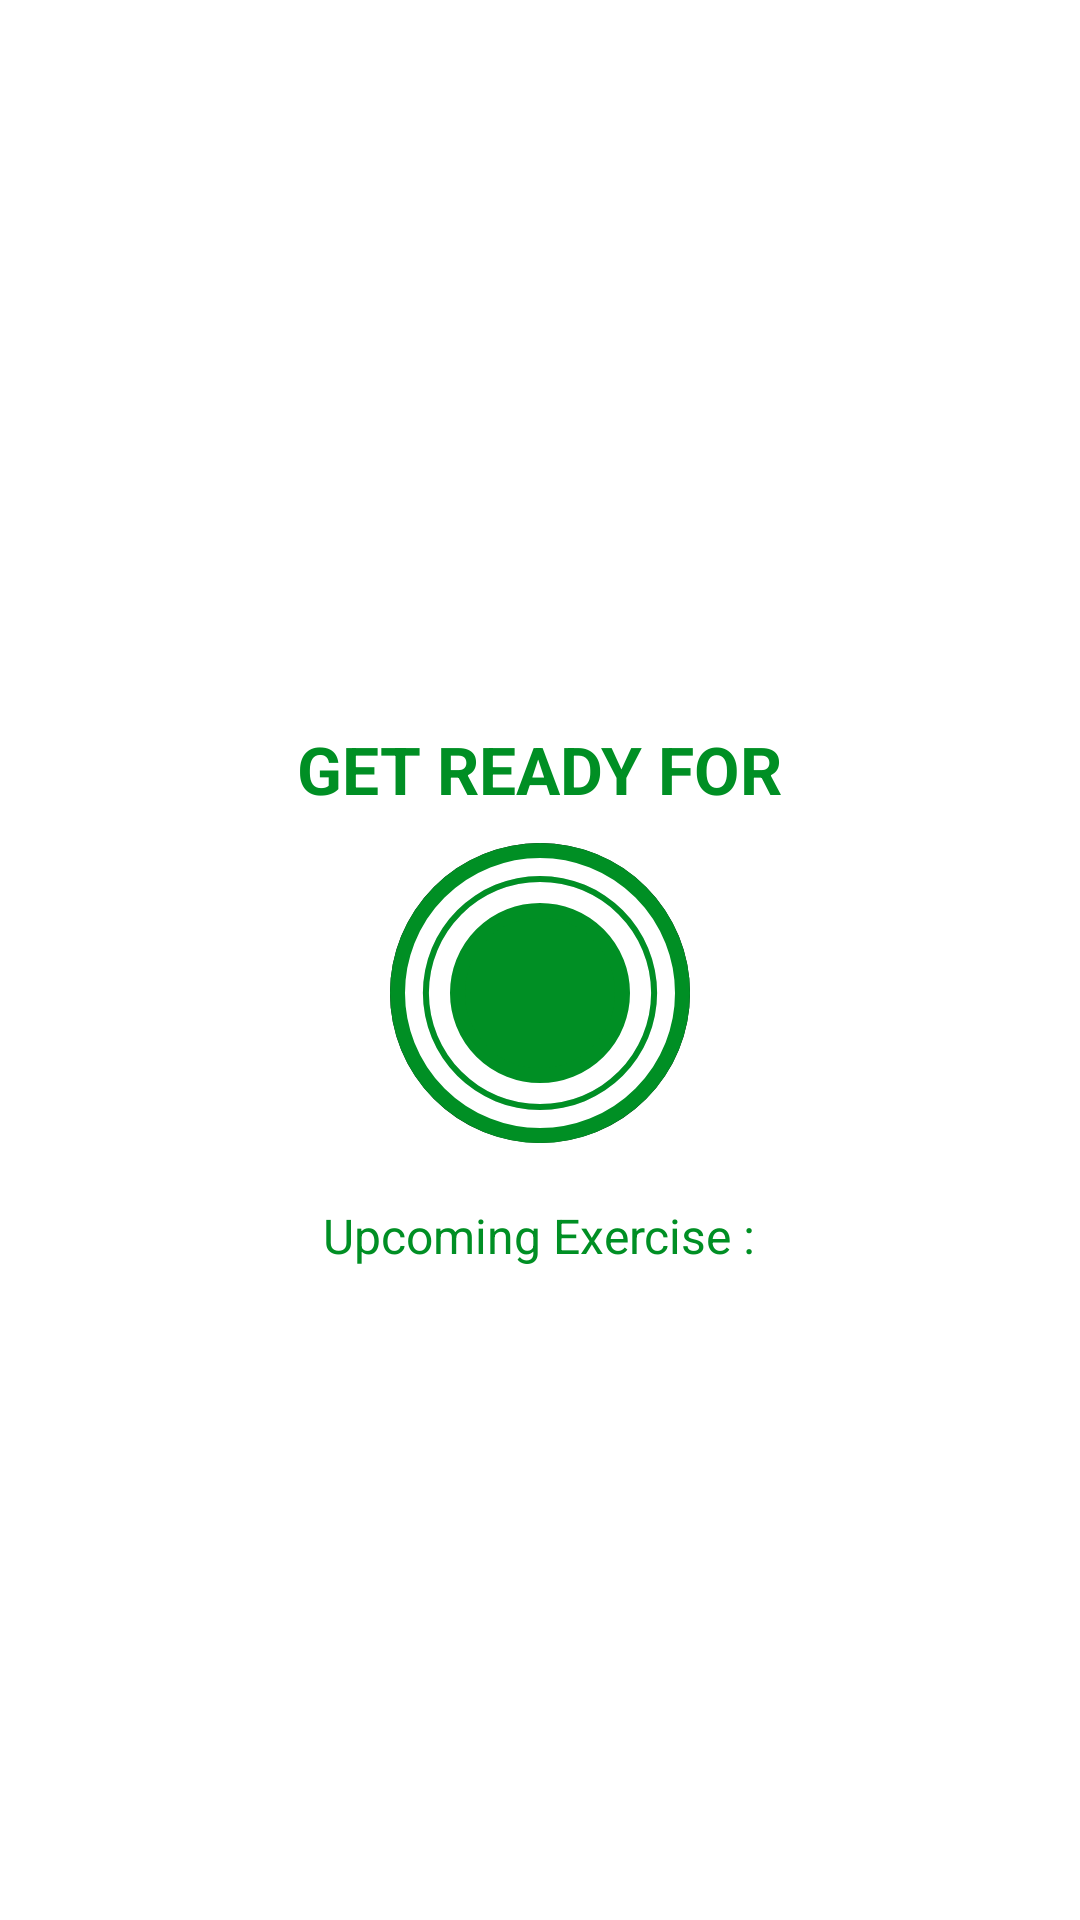

Here is an Android app screen rendered from its layout file. Give the layout XML and the strings, colors and styles it references.
<!-- AndroidManifest.xml: activity theme Theme.AppCompat.Light.NoActionBar -->
<!-- res/layout/activity_exercise.xml -->
<?xml version="1.0" encoding="utf-8"?>
<RelativeLayout xmlns:android="http://schemas.android.com/apk/res/android"
    xmlns:app="http://schemas.android.com/apk/res-auto"
    xmlns:tools="http://schemas.android.com/tools"
    android:layout_width="match_parent"
    android:layout_height="match_parent"
    android:orientation="vertical"
    android:background="@color/white"
    tools:context=".ExerciseActivity">

    <androidx.appcompat.widget.Toolbar
        android:layout_width="match_parent"
        android:layout_height="?android:attr/actionBarSize"
        android:background="@color/white"
        tools:background="@color/black"
        android:id="@+id/toolbar_exercise_activity"
        app:titleTextColor="@color/black"
        android:theme="@style/ToolbarTheme"
        />

    <LinearLayout
        android:id="@+id/ll_RestView"
        android:layout_width="match_parent"
        android:layout_height="match_parent"
        android:layout_below="@id/toolbar_exercise_activity"
        android:gravity="center"
        android:orientation="vertical"
        android:visibility="visible">


        <TextView
            android:layout_width="wrap_content"
            android:layout_height="wrap_content"
            android:text="@string/get_ready_for"
            android:textStyle="bold"
            android:textSize="22sp"
            android:textColor="@color/app_green"
            />

        <FrameLayout
            android:layout_width="100dp"
            android:layout_height="100dp"
            android:layout_marginTop="10dp"
            android:background="@drawable/item_circular_ripple_border_background"
            >

            <ProgressBar
                android:layout_width="100dp"
                android:layout_height="100dp"
                android:id="@+id/progress_bar"
                style="?android:attr/progressBarStyleHorizontal"
                android:layout_gravity="center"
                android:background="@drawable/exercise_progress_grey"
                android:indeterminate="false"
                android:max="10"
                android:progress="100"
                android:progressDrawable="@drawable/exercise_activity_layer_list"
                android:rotation="-90"
                />

            <LinearLayout
                android:layout_width="60dp"
                android:layout_height="60dp"
                android:gravity="center"
                android:layout_gravity="center"
                android:background="@drawable/exercise_activity_circular_accent_background"
                >

                <TextView
                    android:layout_width="wrap_content"
                    android:layout_height="wrap_content"
                    android:id="@+id/tv_progress"
                    android:textColor="@color/white"
                    android:textSize="25sp"
                    android:textStyle="bold"
                    tools:text="10" />

            </LinearLayout>
        </FrameLayout>

        <TextView
            android:text="@string/upcoming_exercise"
            android:textSize="16sp"
            android:layout_marginTop="20dp"
            android:layout_width="wrap_content"
            android:textColor="@color/app_green"
            android:layout_height="wrap_content"/>
        <TextView
            android:textColor="@color/black"
            tools:text="Jumping Jacks"
            android:textStyle="bold"
            android:id="@+id/exercise_name"
            android:textSize="16sp"
            android:layout_marginTop="10dp"
            android:layout_width="wrap_content"
            android:layout_height="wrap_content"/>

    </LinearLayout>

    <LinearLayout
        android:id="@+id/ll_exercise1"
        android:layout_width="match_parent"
        android:layout_height="match_parent"
        android:layout_above="@+id/rv_exercise_status"
        android:layout_below="@id/toolbar_exercise_activity"
        android:gravity="center"
        android:orientation="vertical"
        android:visibility="gone">



        <ImageView
            android:id="@+id/iv_exercise"
            android:layout_width="match_parent"
            android:layout_height="0dp"
            android:layout_weight="1"
            android:contentDescription="@string/exercise_image"
            android:scaleType="fitXY"
            android:src="@drawable/ic_jumping_jacks"
            />

        <TextView
            android:id="@+id/tv_exercise_name"
            android:layout_width="wrap_content"
            android:layout_height="wrap_content"
            android:text="@string/exercise1"
            android:textStyle="bold"
            android:textSize="18sp"
            android:textColor="@color/app_green"
            />

        <FrameLayout
            android:layout_width="100dp"
            android:layout_height="100dp"
            android:layout_marginTop="10dp"
            android:background="@drawable/item_circular_ripple_border_background"
            >

            <ProgressBar
                android:layout_width="100dp"
                android:layout_height="100dp"
                android:id="@+id/progress_bar1"
                style="?android:attr/progressBarStyleHorizontal"
                android:layout_gravity="center"
                android:background="@drawable/exercise_progress_grey"
                android:indeterminate="false"
                android:max="30"
                android:progress="100"
                android:progressDrawable="@drawable/exercise_activity_layer_list"
                android:rotation="-90"
                />

            <LinearLayout
                android:layout_width="60dp"
                android:layout_height="60dp"
                android:gravity="center"
                android:layout_gravity="center"
                android:background="@drawable/exercise_activity_circular_accent_background"
                >

                <TextView
                    android:layout_width="wrap_content"
                    android:layout_height="wrap_content"
                    android:id="@+id/tv_progress1"
                    android:textColor="@color/white"
                    android:textSize="25sp"
                    android:textStyle="bold"
                    tools:text="10" />

            </LinearLayout>
        </FrameLayout>
    </LinearLayout>

    <androidx.recyclerview.widget.RecyclerView
        android:layout_width="wrap_content"
        android:layout_height="wrap_content"
        android:layout_alignParentBottom="true"
        android:layout_centerHorizontal="true"
        android:layout_margin="5dp"
        android:id="@+id/rv_exercise_status"
        />

</RelativeLayout>
<!-- resources referenced by this layout -->
<resources>
  <color name="app_green">#008F24</color>
  <color name="black">#FF000000</color>
  <color name="white">#FFFFFFFF</color>
  <!-- drawable exercise_activity_circular_accent_background (drawable) -->
  <?xml version="1.0" encoding="utf-8"?>
  <shape xmlns:android="http://schemas.android.com/apk/res/android"
      android:shape="oval">
  
      <stroke android:width="5dp"
          android:color="@color/app_green"/>
  
      <solid android:color="@color/app_green"/>
  
  </shape>
  <!-- drawable exercise_activity_layer_list (drawable) -->
  <?xml version="1.0" encoding="utf-8"?>
  <layer-list xmlns:android="http://schemas.android.com/apk/res/android">
      <item>
          <shape android:shape="ring"
              android:innerRadiusRatio="2.7"
              android:thicknessRatio="50.0"
              android:useLevel="true">
              <solid android:color="@color/app_green"/>
          </shape>
  
      </item>
  </layer-list>
  <!-- drawable exercise_progress_grey (drawable) -->
  <?xml version="1.0" encoding="utf-8"?>
  <layer-list xmlns:android="http://schemas.android.com/apk/res/android">
      <item>
          <shape android:shape="ring"
              android:innerRadiusRatio="2.7"
              android:thicknessRatio="50.0"
              android:useLevel="false">
              <solid android:color="#D4DEE7"/>
          </shape>
  
      </item>
  </layer-list>
  <!-- drawable item_circular_ripple_border_background (drawable) -->
  <?xml version="1.0" encoding="utf-8"?>
  <ripple xmlns:android="http://schemas.android.com/apk/res/android"
      android:shape="oval"
      android:color="@color/color_highLighted"
      >
  
      <item android:id="@+id/mask">
          <shape android:shape="oval">
              <solid android:color="@color/black"/>
          </shape>
      </item>
  
      <item android:drawable="@drawable/item_circular_accent_border_style"/>
  </ripple>
  <string name="exercise1">Exercise Name</string>
  <string name="exercise_image">Exercise_Image</string>
  <string name="get_ready_for">GET READY FOR</string>
  <string name="upcoming_exercise">Upcoming Exercise :</string>
  <style name="ToolbarTheme" parent="@style/ThemeOverlay.MaterialComponents.ActionBar">
          <item name="colorControlNormal">@color/black</item>
      </style>
  <color name="color_highLighted">#C4C4C4</color>
  <!-- drawable item_circular_accent_border_style (drawable) -->
  <?xml version="1.0" encoding="utf-8"?>
  <shape xmlns:android="http://schemas.android.com/apk/res/android"
      android:shape="oval">
  
      <stroke android:width="5dp"
          android:color="@color/app_green"/>
  
      <solid android:color="@color/white"/>
  
  </shape>
</resources>
